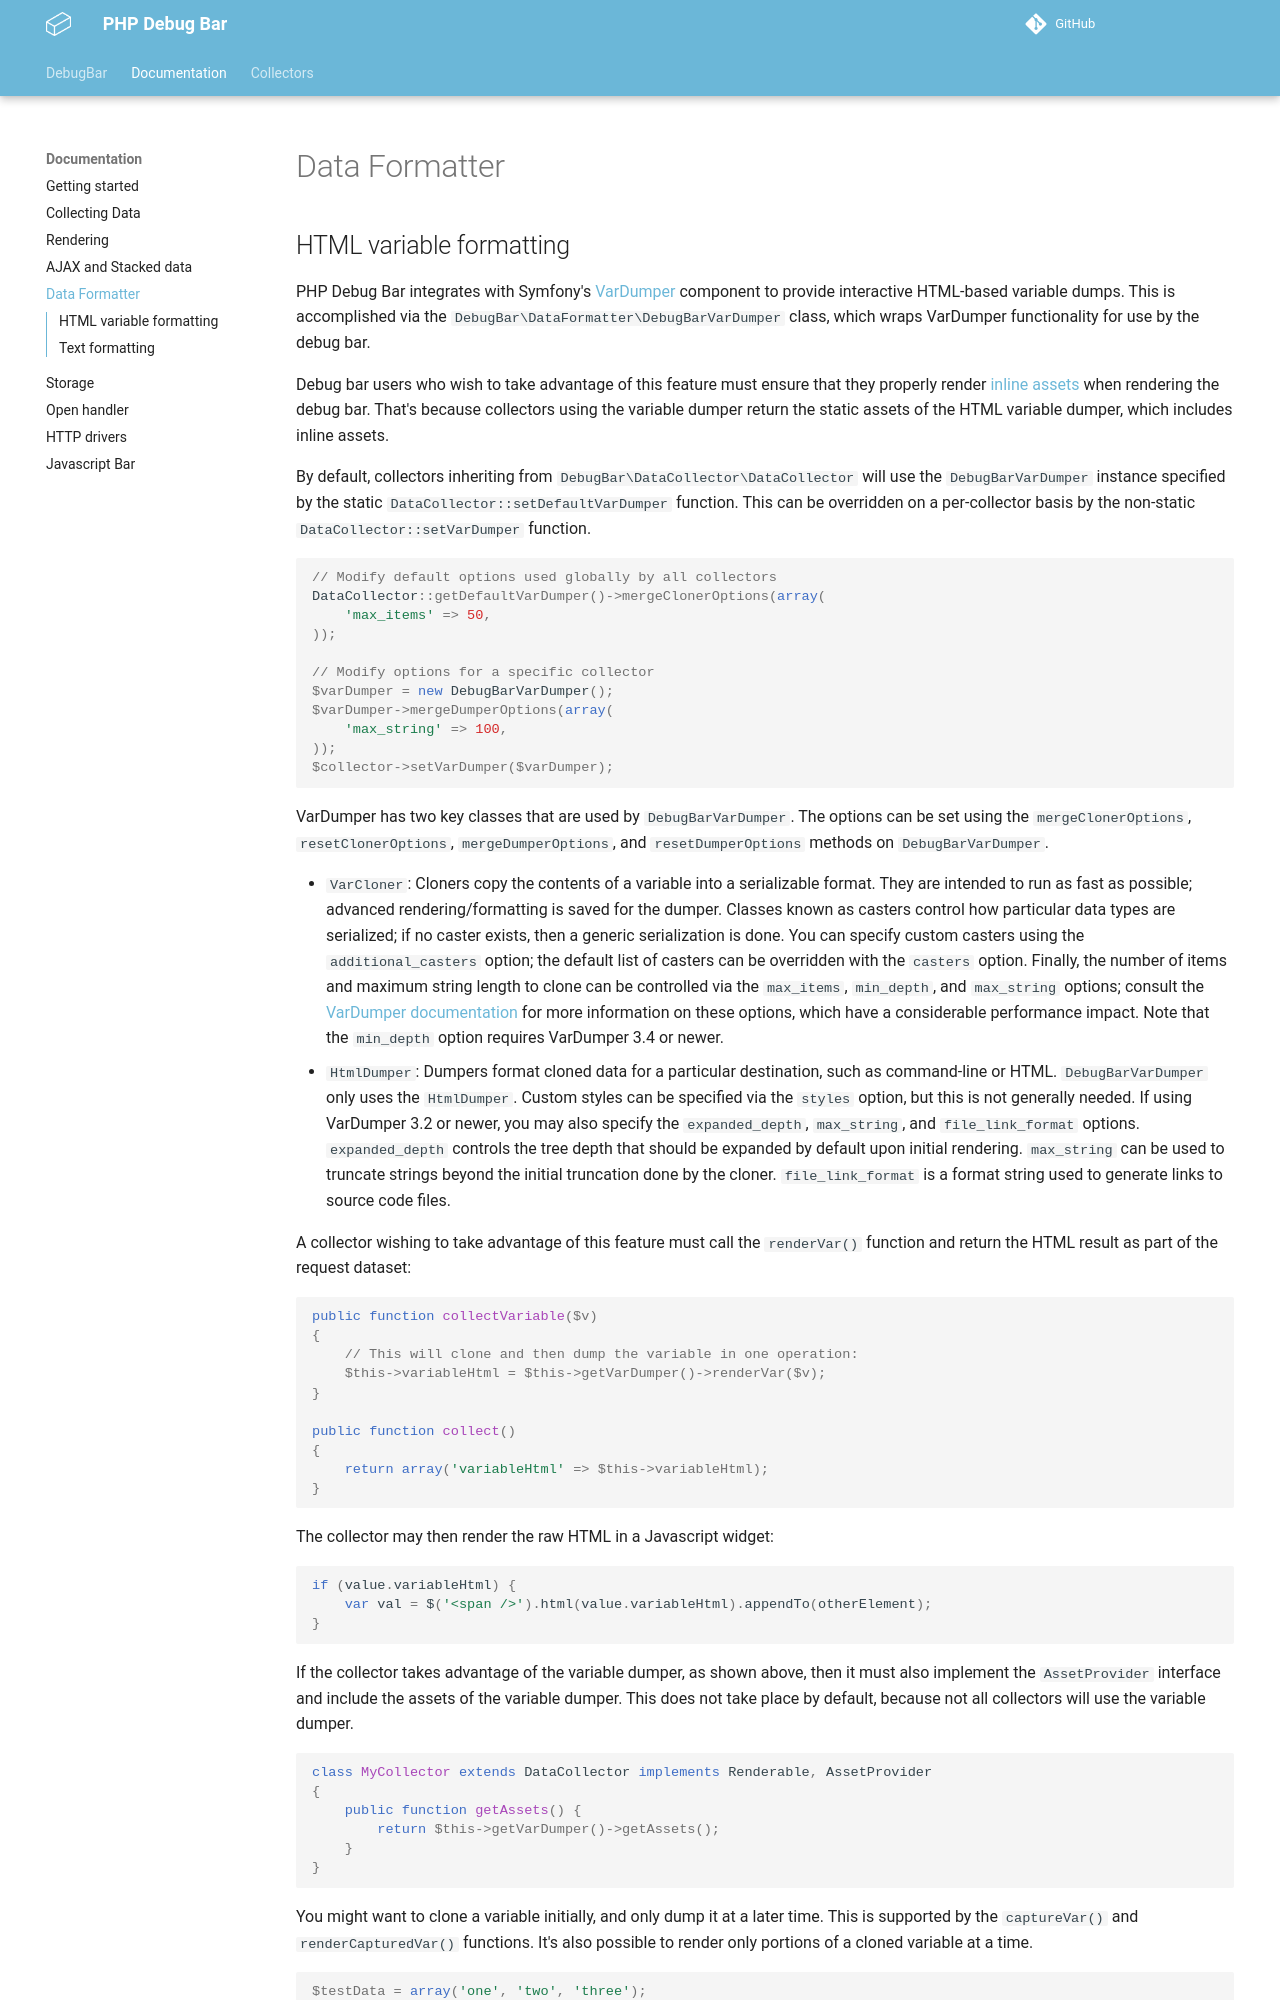

repository: php-debugbar/php-debugbar.github.io · page: docs/data-formatter/index.html · generator: mkdocs

# Data Formatter

## HTML variable formatting

PHP Debug Bar integrates with Symfony's
[VarDumper](https://symfony.com/doc/current/components/var_dumper.html) component to provide
interactive HTML-based variable dumps. This is accomplished via the
`DebugBar\DataFormatter\DebugBarVarDumper` class, which wraps VarDumper functionality for use by the
debug bar.

Debug bar users who wish to take advantage of this feature must ensure that they properly render
[inline assets](rendering.md#assets) when rendering the debug bar. That's because collectors
using the variable dumper return the static assets of the HTML variable dumper, which includes
inline assets.

By default, collectors inheriting from `DebugBar\DataCollector\DataCollector` will use the
`DebugBarVarDumper` instance specified by the static `DataCollector::setDefaultVarDumper` function.
This can be overridden on a per-collector basis by the non-static `DataCollector::setVarDumper`
function.
```php
// Modify default options used globally by all collectors
DataCollector::getDefaultVarDumper()->mergeClonerOptions(array(
    'max_items' => 50,
));

// Modify options for a specific collector
$varDumper = new DebugBarVarDumper();
$varDumper->mergeDumperOptions(array(
    'max_string' => 100,
));
$collector->setVarDumper($varDumper);
```

VarDumper has two key classes that are used by `DebugBarVarDumper`. The options can be set using
the `mergeClonerOptions`, `resetClonerOptions`, `mergeDumperOptions`, and `resetDumperOptions`
methods on `DebugBarVarDumper`.

 - `VarCloner`: Cloners copy the contents of a variable into a serializable format. They are
   intended to run as fast as possible; advanced rendering/formatting is saved for the dumper.
   Classes known as casters control how particular data types are serialized; if no caster exists,
   then a generic serialization is done. You can specify custom casters using the
   `additional_casters` option; the default list of casters can be overridden with the `casters`
   option. Finally, the number of items and maximum string length to clone can be controlled via the
   `max_items`, `min_depth`, and `max_string` options; consult the
   [VarDumper documentation](https://symfony.com/doc/current/components/var_dumper/advanced.html)
   for more information on these options, which have a considerable performance impact. Note that
   the `min_depth` option requires VarDumper 3.4 or newer.
 - `HtmlDumper`: Dumpers format cloned data for a particular destination, such as command-line or
   HTML. `DebugBarVarDumper` only uses the `HtmlDumper`. Custom styles can be specified via the
   `styles` option, but this is not generally needed. If using VarDumper 3.2 or newer, you may also
   specify the `expanded_depth`, `max_string`, and `file_link_format` options. `expanded_depth`
   controls the tree depth that should be expanded by default upon initial rendering. `max_string`
   can be used to truncate strings beyond the initial truncation done by the cloner.
   `file_link_format` is a format string used to generate links to source code files.

A collector wishing to take advantage of this feature must call the `renderVar()` function and
return the HTML result as part of the request dataset:
```php
public function collectVariable($v)
{
    // This will clone and then dump the variable in one operation:
    $this->variableHtml = $this->getVarDumper()->renderVar($v);
}

public function collect()
{
    return array('variableHtml' => $this->variableHtml);
}
```

The collector may then render the raw HTML in a Javascript widget:
```js
if (value.variableHtml) {
    var val = $('<span />').html(value.variableHtml).appendTo(otherElement);
}
```
